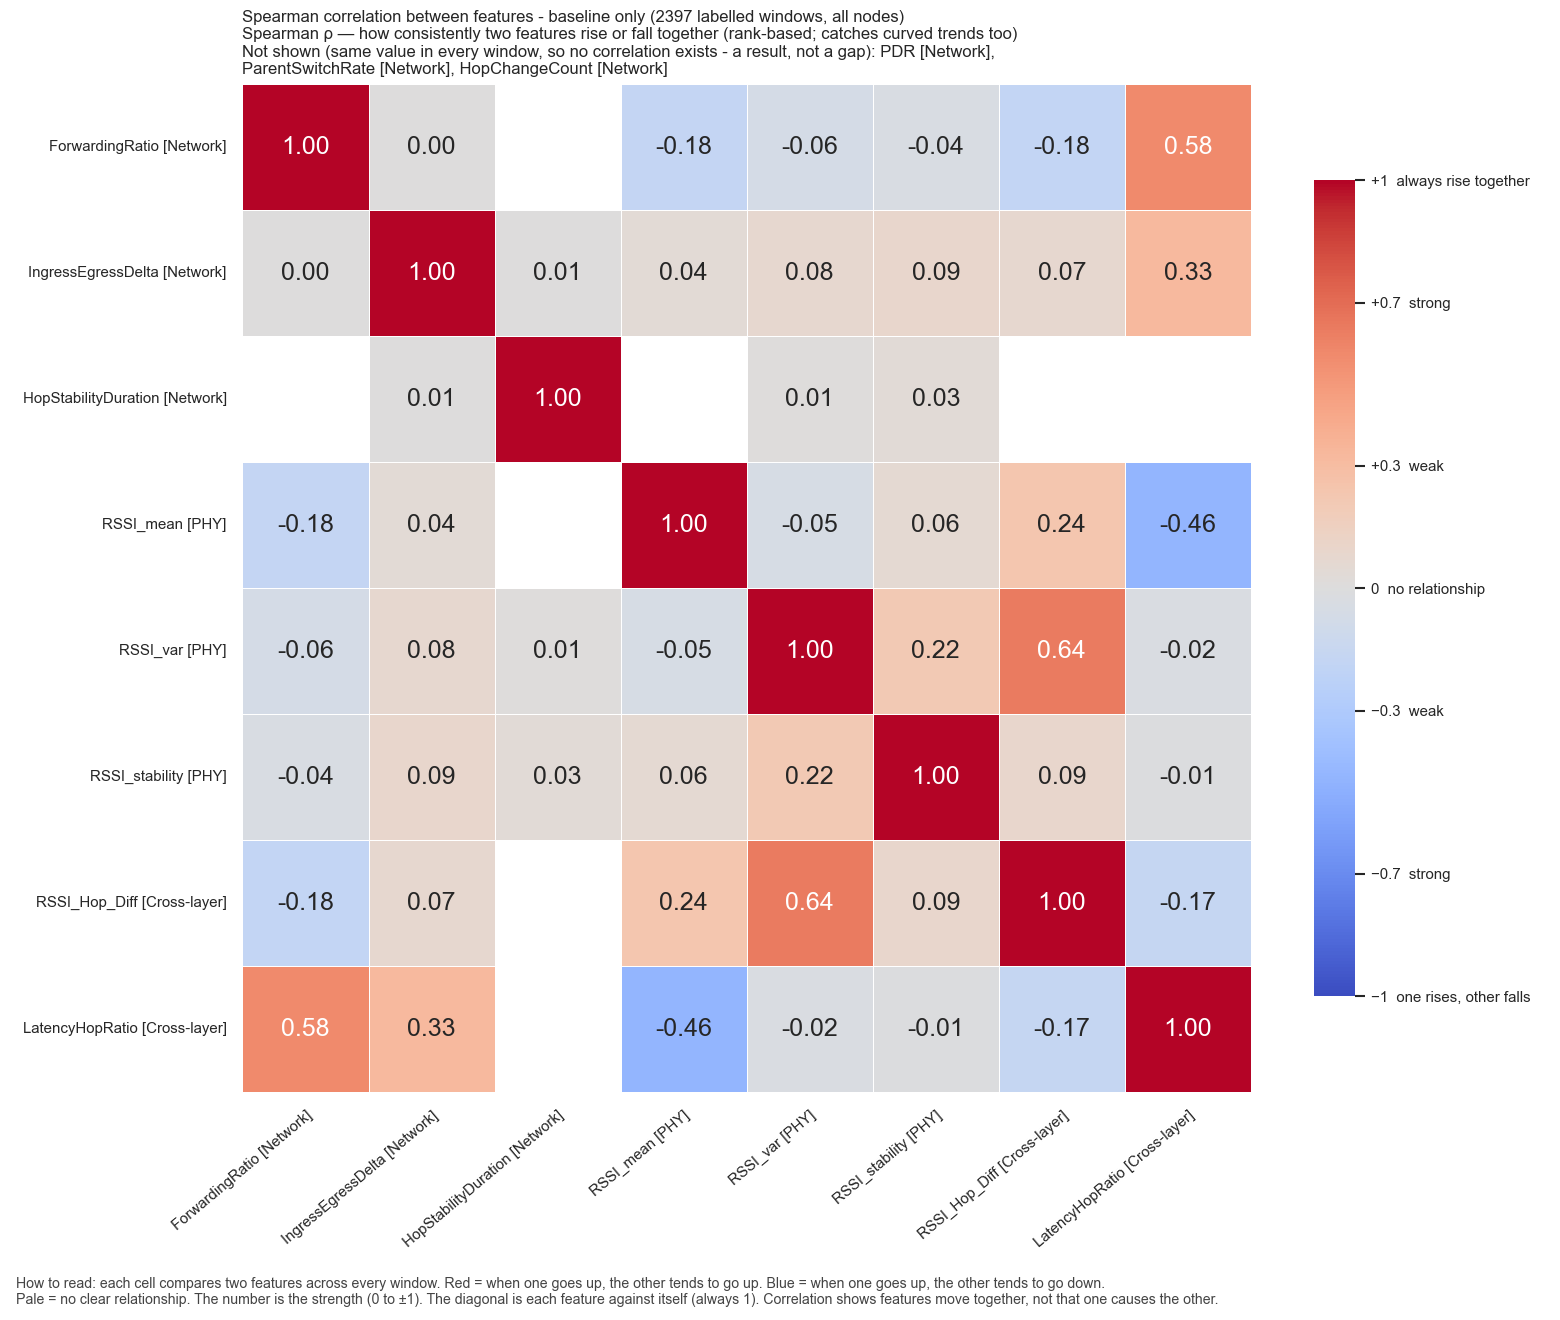

Source data for this figure (header and first rows):
, ForwardingRatio, IngressEgressDelta, HopStabilityDuration, RSSI_mean, RSSI_var, RSSI_stability, RSSI_Hop_Diff, LatencyHopRatio
ForwardingRatio, 1.0, 0.002714, , -0.1755, -0.06477, -0.03707, -0.1843, 0.5769
IngressEgressDelta, 0.002714, 1.0, 0.007201, 0.04394, 0.07644, 0.09141, 0.07167, 0.3272
HopStabilityDuration, , 0.007201, 1.0, , 0.01316, 0.03408, , 
RSSI_mean, -0.1755, 0.04394, , 1.0, -0.04807, 0.05566, 0.2407, -0.4614
RSSI_var, -0.06477, 0.07644, 0.01316, -0.04807, 1.0, 0.2169, 0.6353, -0.02405
RSSI_stability, -0.03707, 0.09141, 0.03408, 0.05566, 0.2169, 1.0, 0.09201, -0.008279
RSSI_Hop_Diff, -0.1843, 0.07167, , 0.2407, 0.6353, 0.09201, 1.0, -0.1702
LatencyHopRatio, 0.5769, 0.3272, , -0.4614, -0.02405, -0.008279, -0.1702, 1.0
